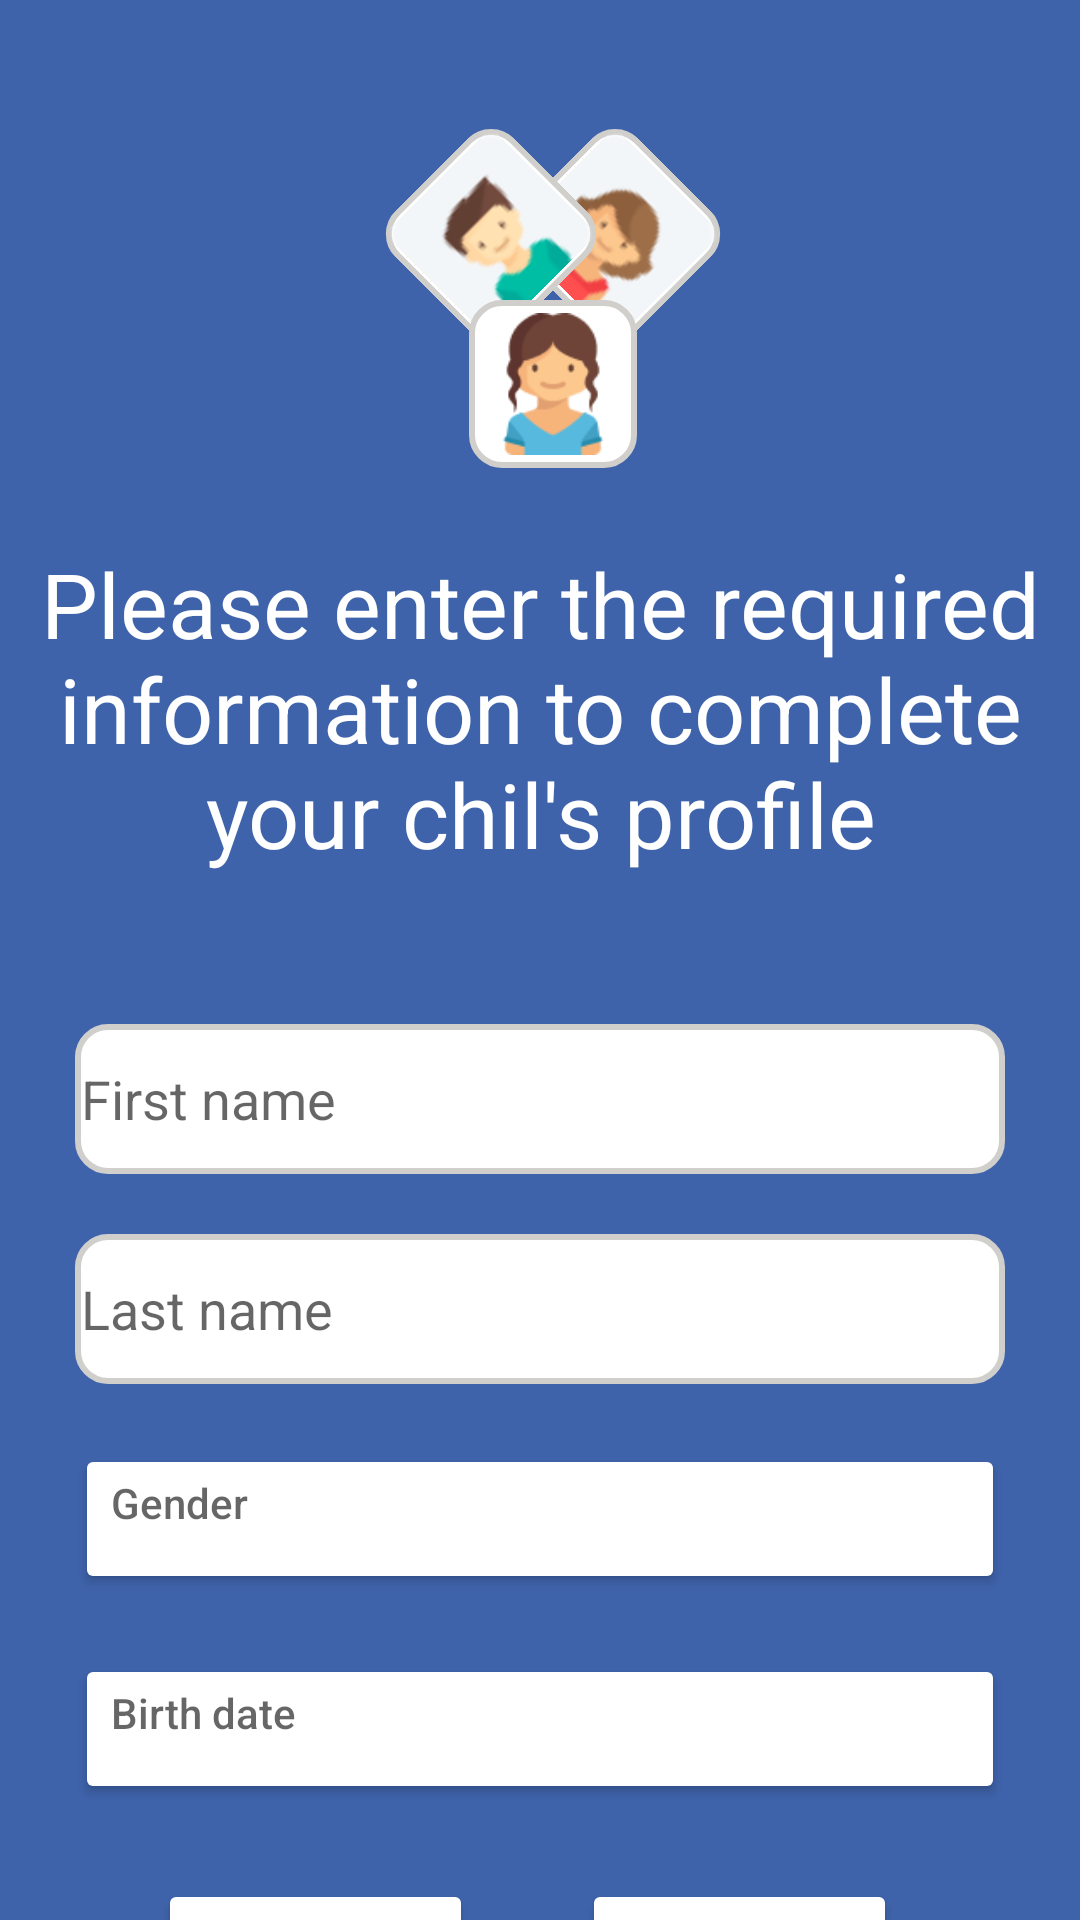

Layout XML and referenced resources for this Android screen:
<!-- AndroidManifest.xml: application theme Theme.SDA0010 -->
<!-- res/layout/activity_addchild.xml -->
<?xml version="1.0" encoding="utf-8"?>
<androidx.constraintlayout.widget.ConstraintLayout xmlns:android="http://schemas.android.com/apk/res/android"
    xmlns:app="http://schemas.android.com/apk/res-auto"
    xmlns:tools="http://schemas.android.com/tools"
    android:layout_width="match_parent"
    android:layout_height="match_parent"
    android:background="@color/principal"
    tools:context=".AddchildActivity">

    <RelativeLayout
        android:id="@+id/relativeLayout8"
        android:layout_width="56dp"
        android:layout_height="56dp"
        android:layout_marginLeft="50dp"
        android:layout_marginTop="50dp"
        android:background="@drawable/bg_border"
        android:rotation="45"
        app:layout_constraintEnd_toEndOf="parent"
        app:layout_constraintStart_toStartOf="parent"
        app:layout_constraintTop_toTopOf="parent">

        <ImageView
            android:layout_width="50dp"
            android:layout_height="50dp"
            android:layout_centerInParent="true"
            android:src="@drawable/avatargirl"/>
    </RelativeLayout>

    <RelativeLayout
        android:id="@+id/relativeLayout9"
        android:layout_width="56dp"
        android:layout_height="56dp"
        android:layout_marginLeft="150dp"
        android:background="@drawable/bg_border"
        android:rotation="-45"
        app:layout_constraintBottom_toBottomOf="@+id/relativeLayout8"
        app:layout_constraintEnd_toStartOf="@+id/relativeLayout8"
        app:layout_constraintStart_toStartOf="parent"
        app:layout_constraintTop_toTopOf="@+id/relativeLayout8">

        <ImageView
            android:layout_width="50dp"
            android:layout_height="50dp"
            android:layout_centerInParent="true"
            android:src="@drawable/avatar" />
    </RelativeLayout>

    <RelativeLayout
        android:id="@+id/relativeLayout10"
        android:layout_width="56dp"
        android:layout_height="56dp"
        android:layout_marginTop="50dp"
        android:background="@drawable/bg_border"
        app:layout_constraintEnd_toEndOf="@+id/relativeLayout8"
        app:layout_constraintStart_toStartOf="@+id/relativeLayout9"
        app:layout_constraintTop_toTopOf="@+id/relativeLayout9">

        <ImageView
            android:layout_width="50dp"
            android:layout_height="50dp"
            android:layout_centerInParent="true"
            android:src="@drawable/avatargirl2" />
    </RelativeLayout>

    <TextView
        android:id="@+id/textView16"
        android:layout_width="match_parent"
        android:layout_height="wrap_content"
        android:layout_marginTop="25dp"
        android:gravity="center"
        android:text="@string/childadd"
        android:textColor="@color/white"
        android:textSize="30sp"
        app:layout_constraintEnd_toEndOf="parent"
        app:layout_constraintStart_toStartOf="parent"
        app:layout_constraintTop_toBottomOf="@+id/relativeLayout10" />

    <EditText
        android:id="@+id/editText5"
        android:hint="First name"
        android:layout_width="310dp"
        android:layout_height="50dp"
        android:layout_marginTop="50dp"
        android:background="@drawable/bg_border"
        app:layout_constraintEnd_toEndOf="parent"
        app:layout_constraintStart_toStartOf="parent"
        app:layout_constraintTop_toBottomOf="@+id/textView16" />

    <EditText
        android:id="@+id/editText6"
        android:hint="Last name"
        android:layout_width="310dp"
        android:layout_height="50dp"
        android:layout_marginTop="20dp"
        android:background="@drawable/bg_border"
        app:layout_constraintEnd_toEndOf="parent"
        app:layout_constraintStart_toStartOf="parent"
        app:layout_constraintTop_toBottomOf="@+id/editText5" />

    <Button
        android:id="@+id/btngender"
        android:layout_width="310dp"
        android:layout_height="50dp"

        android:layout_marginTop="20dp"
        android:backgroundTint="@color/white"
        android:hint="Gender"
        android:gravity="start"
        app:layout_constraintEnd_toEndOf="parent"
        app:layout_constraintStart_toStartOf="parent"
        app:layout_constraintTop_toBottomOf="@+id/editText6" />

    <Button
        android:layout_width="310dp"
        android:id="@+id/btnbirthdate"
        android:layout_height="50dp"
        android:backgroundTint="@color/white"
        android:hint="Birth date"
        android:gravity="start"
        app:layout_constraintEnd_toEndOf="parent"
        app:layout_constraintStart_toStartOf="parent"
        android:layout_marginTop="20dp"
        app:layout_constraintTop_toBottomOf="@+id/btngender" />

    <Button
        android:id="@+id/button5"
        android:layout_width="105dp"
        android:layout_height="50dp"
        android:layout_marginTop="25dp"
        android:layout_marginRight="150dp"
        android:backgroundTint="@color/white"
        android:text="Skip"
        android:textColor="@color/principal"
        app:layout_constraintEnd_toEndOf="@+id/btnbirthdate"
        app:layout_constraintStart_toStartOf="@+id/btnbirthdate"
        app:layout_constraintTop_toBottomOf="@+id/btnbirthdate" />

    <Button
        android:layout_width="105dp"
        android:layout_height="50dp"
        android:backgroundTint="@color/white"
        android:drawableRight="@drawable/ic_baseline_arrow_forward_ios_24"
        android:text="Next"
        android:textColor="@color/principal"
        app:layout_constraintBottom_toBottomOf="@+id/button5"
        app:layout_constraintEnd_toEndOf="@+id/btnbirthdate"
        app:layout_constraintStart_toEndOf="@+id/button5"
        app:layout_constraintTop_toTopOf="@+id/button5" />
</androidx.constraintlayout.widget.ConstraintLayout>
<!-- resources referenced by this layout -->
<resources>
  <color name="principal">#3F63AB</color>
  <color name="white">#FFFFFFFF</color>
  <!-- drawable avatar: png bitmap (drawable, 1602 bytes) -->
  <!-- drawable avatargirl: png bitmap (drawable, 1867 bytes) -->
  <!-- drawable avatargirl2: png bitmap (drawable, 3747 bytes) -->
  <!-- drawable bg_border (drawable) -->
  <shape xmlns:android="http://schemas.android.com/apk/res/android">
      <stroke android:width="2dp" android:color="#D0CFCC" />
      <solid android:color="@color/white" />
      <corners android:radius="10dp" />
      <padding android:left="2dp" android:top="2dp" android:right="2dp" android:bottom="2dp" />
  </shape>
  <!-- drawable ic_baseline_arrow_forward_ios_24 (drawable) -->
  <vector android:height="24dp" android:tint="#3F63AB"
      android:viewportHeight="24" android:viewportWidth="24"
      android:width="24dp" xmlns:android="http://schemas.android.com/apk/res/android">
      <path android:fillColor="@android:color/white" android:pathData="M5.88,4.12L13.76,12l-7.88,7.88L8,22l10,-10L8,2z"/>
  </vector>
  <string name="childadd">Please enter the required information to complete your chil\'s profile</string>
  <style name="Theme.SDA0010" parent="Theme.MaterialComponents.DayNight.DarkActionBar">
          
          <item name="colorPrimary">@color/purple_500</item>
          <item name="colorPrimaryVariant">@color/purple_700</item>
          <item name="colorOnPrimary">@color/white</item>
          
          <item name="colorSecondary">@color/teal_200</item>
          <item name="colorSecondaryVariant">@color/teal_700</item>
          <item name="colorOnSecondary">@color/black</item>
          
          <item name="android:statusBarColor" tools:targetApi="l">?attr/colorPrimaryVariant</item>
          
      </style>
  <color name="purple_500">#FF6200EE</color>
  <color name="purple_700">#FF3700B3</color>
  <color name="teal_200">#FF03DAC5</color>
  <color name="teal_700">#FF018786</color>
  <color name="black">#FF000000</color>
</resources>
